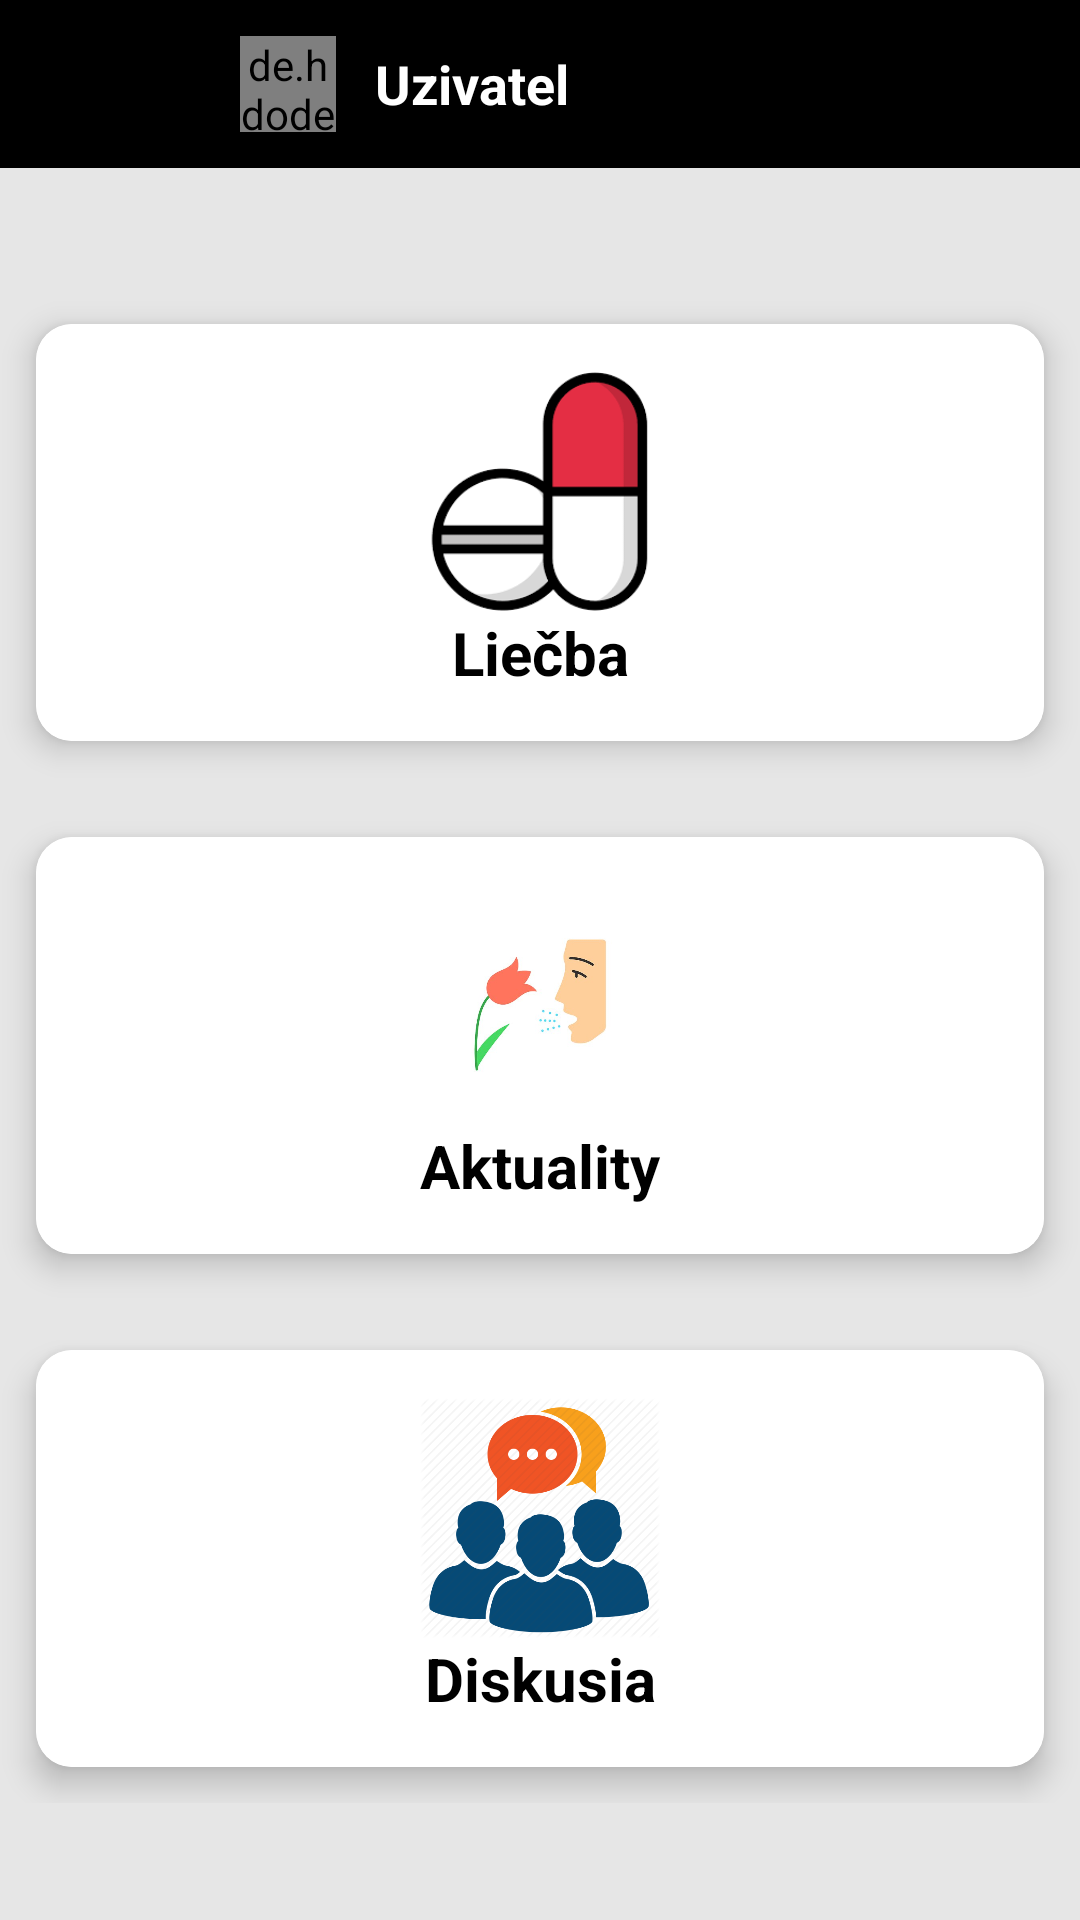

Produce the Android XML layout that renders to this screen, including the resource entries it uses.
<!-- AndroidManifest.xml: application theme Theme.Ver50.NoActionBar -->
<!-- res/layout/avtivity_diskusia_menu.xml -->
<?xml version="1.0" encoding="utf-8"?>
<RelativeLayout
    xmlns:android="http://schemas.android.com/apk/res/android"
    xmlns:app="http://schemas.android.com/apk/res-auto"
    android:layout_width="match_parent"
    android:layout_height="match_parent"
    android:orientation="horizontal"
    android:background="#e6e6e6">

    <com.google.android.material.appbar.AppBarLayout
        android:id="@+id/appBarLayout"
        android:layout_width="match_parent"
        android:layout_height="wrap_content"
        android:background="#FFFFFF"
        android:theme="@style/Theme.Ver50.AppBarOverlay">

        <androidx.appcompat.widget.Toolbar
            android:id="@+id/toolbar_chat"
            android:layout_width="match_parent"
            android:layout_height="?attr/actionBarSize"
            android:background="@color/black"
            app:popupTheme="@style/Theme.Ver50.PopupOverlay"
            >
            <de.hdodenhof.circleimageview.CircleImageView
                android:id="@+id/profile_user_chat"
                android:layout_width="32dp"
                android:layout_height="32dp"
                android:src="@drawable/ic_baseline_person_outline_24"
                android:tint="@color/white"
                android:layout_marginLeft="80dp"
                android:layout_marginStart="80dp">
            </de.hdodenhof.circleimageview.CircleImageView>

            <TextView
                android:id="@+id/user_name_chat"
                android:layout_width="wrap_content"
                android:layout_height="wrap_content"
                android:layout_marginStart="13dp"
                android:layout_marginLeft="13dp"
                android:text="@string/uzivatel"
                android:textColor="@color/white"
                android:textSize="18sp"
                android:textStyle="bold" />
        </androidx.appcompat.widget.Toolbar>


    </com.google.android.material.appbar.AppBarLayout>

    <LinearLayout
        android:layout_width="match_parent"
        android:layout_height="wrap_content"
        android:orientation="vertical"
        android:layout_marginTop="40dp"
        android:layout_below="@id/appBarLayout">

        <GridLayout
            android:layout_width="match_parent"
            android:layout_height="wrap_content"
            android:alignmentMode="alignMargins"
            android:columnCount="1"
            android:columnOrderPreserved="false"
            android:orientation="horizontal"
            android:rowCount="2"
            >

            <androidx.cardview.widget.CardView
                android:id="@+id/card_liecba"
                android:layout_width="match_parent"
                android:layout_height="wrap_content"
                android:layout_rowWeight="1"
                android:layout_columnWeight="1"
                android:layout_margin="12dp"
                app:cardCornerRadius="12dp"
                app:cardElevation="6dp">

                <LinearLayout
                    android:layout_width="match_parent"
                    android:layout_height="wrap_content"
                    android:background="#FFFFFF"
                    android:gravity="center"
                    android:orientation="vertical"
                    android:padding="16dp"
                    >

                    <ImageView
                        android:id="@+id/icon_lieky"
                        android:layout_width="80dp"
                        android:layout_height="80dp"
                        android:src="@drawable/lieky">

                    </ImageView>

                    <TextView
                        android:id="@+id/lieky"
                        android:layout_width="match_parent"
                        android:layout_height="wrap_content"
                        android:gravity="center"
                        android:textColor="#000"
                        android:textSize="20sp"
                        android:textStyle="bold"
                        android:text="Liečba"/>
                </LinearLayout>
            </androidx.cardview.widget.CardView>

            <androidx.cardview.widget.CardView
                android:id="@+id/card_aktuality"
                android:layout_width="wrap_content"
                android:layout_height="wrap_content"
                android:layout_rowWeight="1"
                android:layout_columnWeight="1"
                android:layout_margin="12dp"
                app:cardCornerRadius="12dp"
                app:cardElevation="6dp"
                android:layout_marginTop="20dp">

                <LinearLayout
                    android:layout_width="match_parent"
                    android:layout_height="match_parent"
                    android:background="@color/white"
                    android:gravity="center"
                    android:orientation="vertical"
                    android:padding="16dp">

                    <ImageView
                        android:layout_width="80dp"
                        android:layout_height="80dp"
                        android:src="@drawable/allergy">

                    </ImageView>

                    <TextView
                        android:id="@+id/actual_news"
                        android:layout_width="match_parent"
                        android:layout_height="wrap_content"
                        android:layout_below="@id/cityName"
                        android:gravity="center"
                        android:textColor="#000"
                        android:textSize="20sp"
                        android:textStyle="bold"
                        android:text="Aktuality">

                    </TextView>
                </LinearLayout>
            </androidx.cardview.widget.CardView>

            <androidx.cardview.widget.CardView
                android:id="@+id/card_diskusia"
                android:layout_width="wrap_content"
                android:layout_height="wrap_content"
                android:layout_rowWeight="1"
                android:layout_columnWeight="1"
                android:layout_margin="12dp"
                app:cardCornerRadius="12dp"
                app:cardElevation="6dp"
                android:layout_marginTop="20dp"
                >

                <LinearLayout
                    android:layout_width="match_parent"
                    android:layout_height="match_parent"
                    android:background="#FFFFFF"
                    android:gravity="center"
                    android:orientation="vertical"
                    android:padding="16dp">

                    <ImageView
                        android:layout_width="80dp"
                        android:layout_height="80dp"
                        android:src="@drawable/diskusia">

                    </ImageView>

                    <TextView
                        android:id="@+id/discussion"
                        android:layout_width="match_parent"
                        android:layout_height="wrap_content"
                        android:layout_below="@id/level_grass"
                        android:gravity="center"
                        android:textColor="#000"
                        android:textSize="20sp"
                        android:textStyle="bold"
                        android:text="Diskusia"/>
                </LinearLayout>
            </androidx.cardview.widget.CardView>
        </GridLayout>
    </LinearLayout>
</RelativeLayout>
<!-- resources referenced by this layout -->
<resources>
  <!-- drawable allergy: jpg bitmap (drawable, 10608 bytes) -->
  <!-- drawable diskusia: png bitmap (drawable, 30549 bytes) -->
  <!-- drawable lieky: png bitmap (drawable, 3055 bytes) -->
  <string name="uzivatel">Uzivatel</string>
  <style name="Theme.Ver50.AppBarOverlay" parent="ThemeOverlay.AppCompat.Dark.ActionBar" />
  <style name="Theme.Ver50.PopupOverlay" parent="ThemeOverlay.AppCompat.Light" />
  <style name="Theme.Ver50.NoActionBar">
          <item name="windowActionBar">false</item>
          <item name="windowNoTitle">true</item>
      </style>
  <!-- not gathered from this repository: default colours our renderer supplied (Android Studio template values) -->
  <color name="black">#FF000000</color>
  <color name="white">#FFFFFFFF</color>
</resources>
